Photos from the image-classification dataset "data" in the GitHub repository rokhayacoumbadiouf-bit/Atelier_Preparation_Donnees_Images. Its 6 classes are: cardboard, glass, metal, paper, plastic, trash.

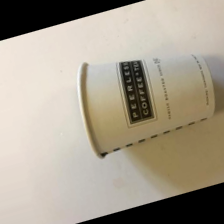
Label: trash

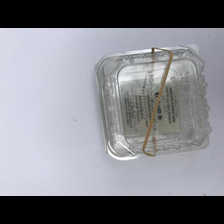
Label: plastic

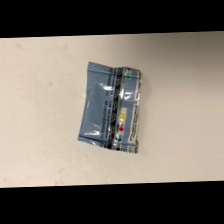
Label: trash

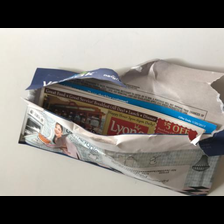
Label: paper

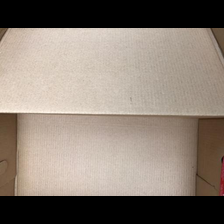
Label: cardboard

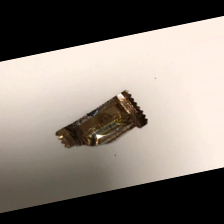
Label: trash
